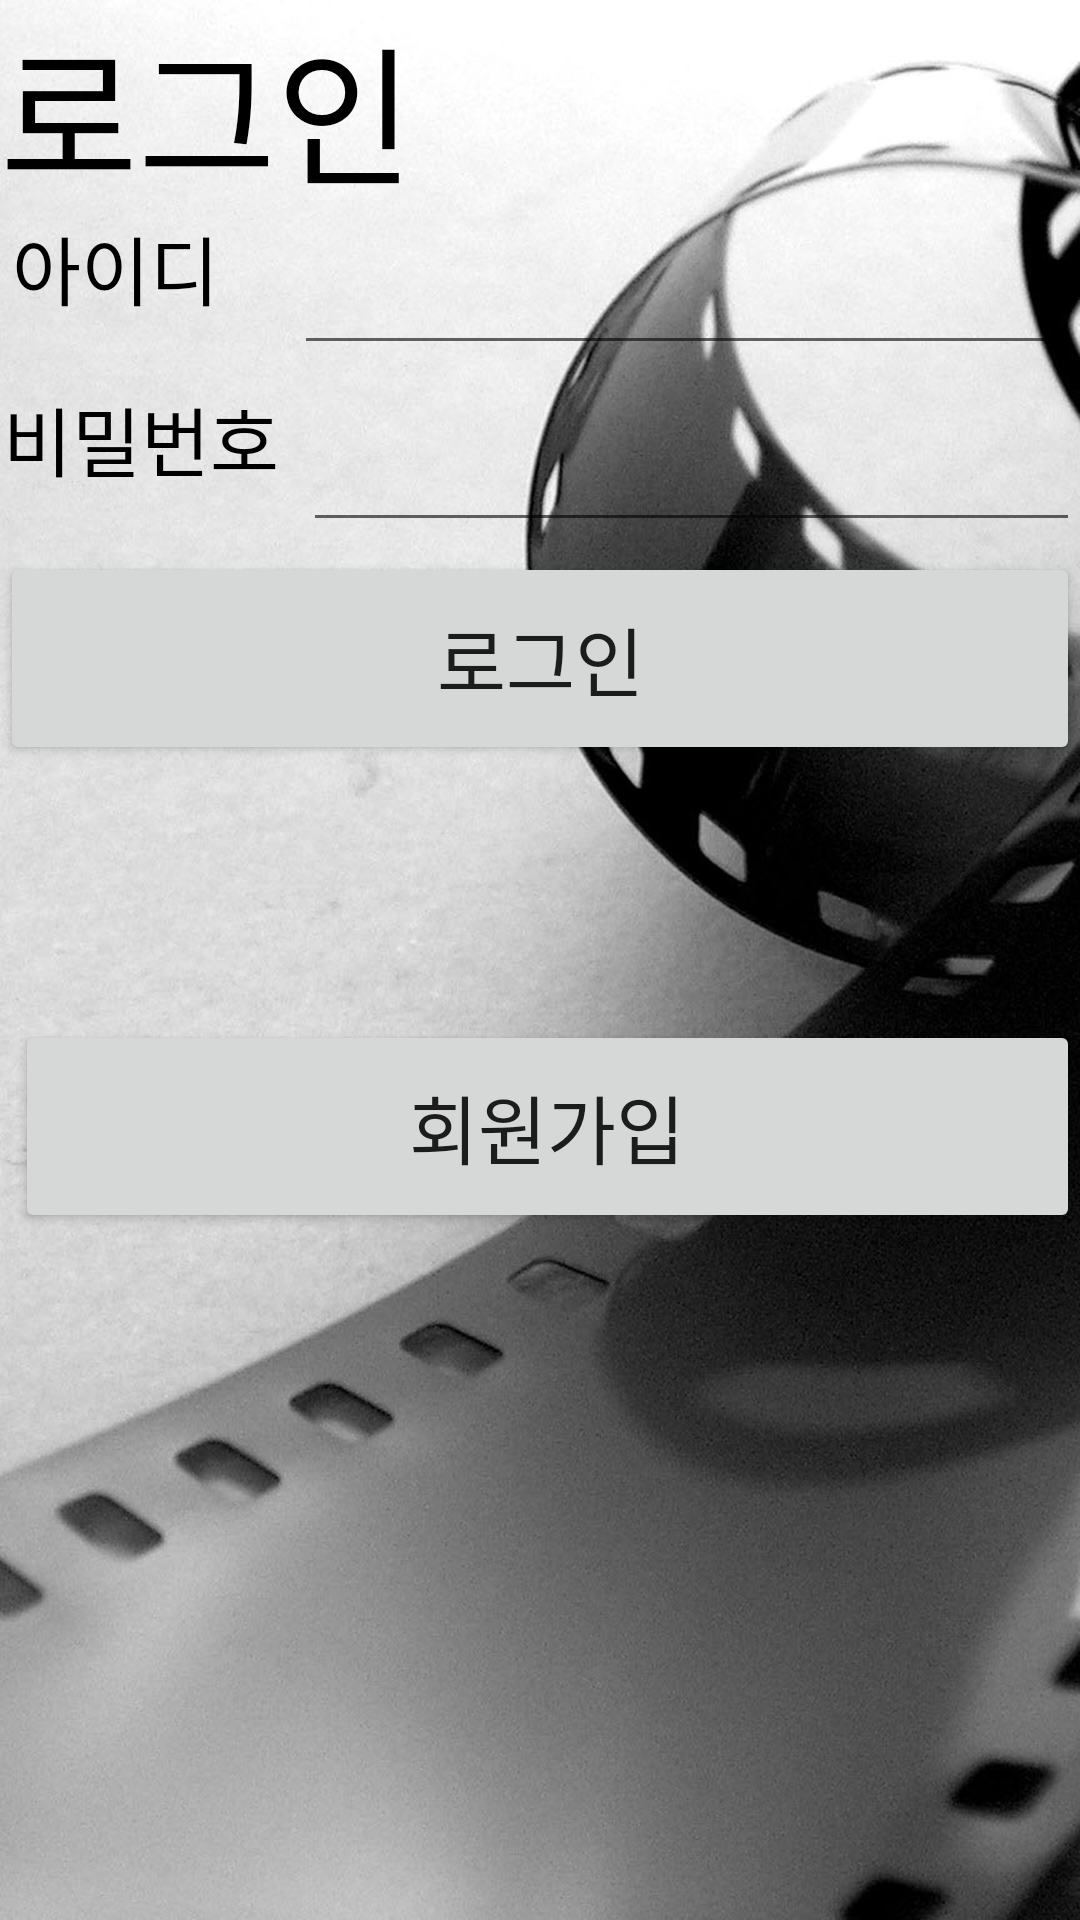

This screen was rendered from an Android layout file. Write that file and the resources it references.
<!-- AndroidManifest.xml: application theme AppTheme -->
<!-- res/layout/activity_login.xml -->
<RelativeLayout
    xmlns:android="http://schemas.android.com/apk/res/android"
    android:layout_width="match_parent"
    android:layout_height="match_parent"
    android:layout_gravity="left|top"
    android:background="@drawable/background">

    <TextView
        android:id="@+id/textView"
        android:layout_width="wrap_content"
        android:layout_height="wrap_content"
        android:layout_alignParentLeft="true"
        android:layout_alignParentTop="true"
        android:layout_marginStart="0dp"
        android:layout_marginLeft="0dp"
        android:layout_marginTop="0dp"
        android:text="로그인"
        android:textColor="#000000"
        android:textSize="50sp" />

    <TextView
        android:id="@+id/textView2"
        android:layout_width="wrap_content"
        android:layout_height="wrap_content"
        android:layout_alignParentLeft="true"
        android:layout_alignParentTop="true"
        android:layout_marginStart="0dp"
        android:layout_marginLeft="4dp"
        android:layout_marginTop="71dp"
        android:text="아이디"
        android:textColor="#000000"
        android:textSize="25sp" />

    <TextView
        android:id="@+id/textView3"
        android:layout_width="wrap_content"
        android:layout_height="wrap_content"
        android:layout_alignParentLeft="true"
        android:layout_alignParentTop="true"
        android:layout_marginStart="0dp"
        android:layout_marginLeft="1dp"
        android:layout_marginTop="128dp"
        android:text="비밀번호"
        android:textColor="#000000"
        android:textSize="25sp" />

    <EditText
        android:id="@+id/editTextLoginUsername"
        android:layout_width="wrap_content"
        android:layout_height="wrap_content"
        android:layout_alignParentLeft="true"
        android:layout_alignParentTop="true"
        android:layout_marginStart="0dp"
        android:layout_marginLeft="98dp"
        android:layout_marginTop="71dp"
        android:ems="10"
        android:inputType="textPersonName"
        android:textSize="25sp" />

    <EditText
        android:id="@+id/editTextLoginPassword"
        android:layout_width="wrap_content"
        android:layout_height="wrap_content"
        android:layout_alignParentLeft="true"
        android:layout_alignParentTop="true"
        android:layout_marginStart="0dp"
        android:layout_marginLeft="101dp"
        android:layout_marginTop="130dp"
        android:ems="10"
        android:inputType="textPassword"
        android:textSize="25sp" />

    <Button
        android:id="@+id/buttonLogin"
        android:layout_width="401dp"
        android:layout_height="71dp"
        android:layout_alignParentLeft="true"
        android:layout_alignParentTop="true"
        android:layout_marginTop="184dp"
        android:text="로그인"
        android:textSize="25sp" />

    <Button
        android:id="@+id/buttonJoin"
        android:layout_width="401dp"
        android:layout_height="71dp"
        android:layout_alignParentLeft="true"
        android:layout_alignParentTop="true"
        android:layout_marginLeft="5dp"
        android:layout_marginTop="340dp"
        android:text="회원가입"
        android:textSize="25sp" />

</RelativeLayout>
<!-- resources referenced by this layout -->
<resources>
  <!-- drawable background: jpg bitmap (drawable, 455912 bytes) -->
  <style name="AppTheme" parent="Theme.AppCompat.Light.DarkActionBar">
          
          
          
          
          
          <item name="windowActionBar">false</item>
          <item name="windowNoTitle">true</item>
      </style>
</resources>
